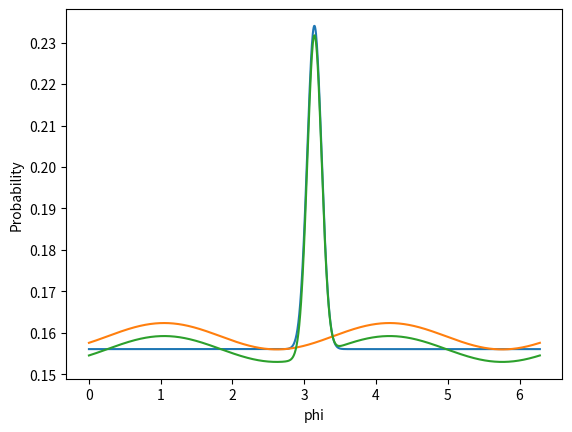
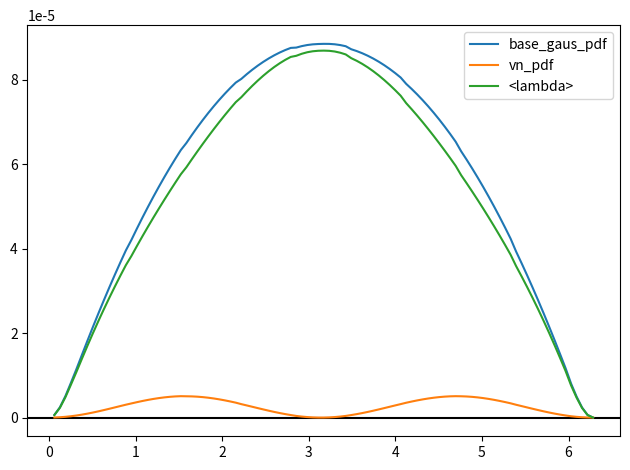

Write Python code to recreate these figures, in order.
#!/usr/bin/env python3
# -*- coding: utf-8 -*-
"""
Created on February 17 7:23 PM 2023
Created in PyCharm
Created as QGP_Scripts/integrate_pdf_var

[redacted]
"""

import numpy as np
import matplotlib.pyplot as plt
from scipy.integrate import quad
from scipy.stats import norm


def main():
    # vn_test()
    # gaus_test()
    convo_test()
    print('donzo')


def vn_test():
    func = vn_pdf
    n = 3
    v2 = 0.1
    psi = np.pi / 3
    func_args = (v2, psi, n)
    width = np.pi / 3

    # plot_pdf(func, func_args)
    plot_az_bin_example(func, func_args, 2, 2 + np.pi / 3)
    plt.show()
    widths = np.linspace(0, 2 * np.pi, 100)
    lin_terms, const_terms = [], []
    for width in widths:
        # vars_a.append(get_partition_variance_scipy(width, func, func_args))
        lin, const = get_partition_variance(func, func_args, width)
        lin_terms.append(lin)
        const_terms.append(const)
    fig, ax = plt.subplots()
    ax.plot(widths, lin_terms)
    fig, ax = plt.subplots()
    ax.plot(widths, const_terms)
    # var = get_partition_variance(func, func_args, width)
    plt.show()


def gaus_test():
    mu = 3
    sigma = 0.5
    func = norm(mu, sigma).pdf
    func_args = ()

    plot_pdf(func, func_args)
    widths = np.linspace(0, 2 * np.pi, 100)
    lin_terms, const_terms = [], []
    for width in widths:
        lin, const = get_partition_variance(func, func_args, width)
        lin_terms.append(lin)
        const_terms.append(const)
    fig, ax = plt.subplots()
    ax.plot(widths, lin_terms)
    fig, ax = plt.subplots()
    ax.plot(widths, const_terms)
    # var = get_partition_variance(func, func_args, width)
    plt.show()


def convo_test():
    mu = np.pi
    sigma = 0.1
    amp = 0.5
    func1 = base_gaus_pdf
    func1_args = (mu, sigma, amp, 1. / get_norm(func1, (mu, sigma, amp, 1)))
    # fig, ax = plt.subplots()
    plot_pdf(func1, func1_args)

    func2 = vn_pdf
    n = 2
    v2 = 0.01
    psi = np.pi / 3
    func2_args = (v2, psi, n)
    plot_pdf(func2, func2_args)

    func3 = lambda x, mu_, sigma_, base_, c_, v2_, psi_, n_, c_combo_: \
        c_combo_ * base_gaus_pdf(x, mu_, sigma_, base_, c_) * vn_pdf(x, v2_, psi_, n_)
    func3_args = (*func1_args, *func2_args, 1. / get_norm(func3, (*func1_args, *func2_args, 1)))
    plot_pdf(func3, func3_args)

    fig, ax = plt.subplots()
    fig2, ax2 = plt.subplots()
    ax.axhline(0, color='black')
    widths = np.linspace(0, 2 * np.pi, 100)
    for func, func_args in [(func1, func1_args), (func2, func2_args), (func3, func3_args)]:
        lin_terms = []
        for width in widths:
            lin, const = get_partition_variance(func, func_args, width)
            lin_terms.append(lin)
        ax.plot(widths, lin_terms, label=func.__name__)
    ax.legend()
    fig.tight_layout()
    fig2.tight_layout()
    # var = get_partition_variance(func, func_args, width)
    plt.show()


def plot_pdf(func, pars, xs=None):
    if xs is None:
        xs = np.linspace(0, 2 * np.pi, 1000)
    plt.plot(xs, func(xs, *pars))
    plt.xlabel('phi')
    plt.ylabel('Probability')


def plot_az_bin_example(func, pars, bin_low, bin_high):
    xs = np.linspace(0, 2 * np.pi, 1000)
    # plt.axhline(0, color='black')
    plot_pdf(func, pars, xs=xs)
    xs_bin = np.linspace(bin_low, bin_high, 1000)
    plt.fill_between(xs_bin, func(xs_bin, *pars), color='gray')
    plt.xlim(0, 2 * np.pi)
    plt.ylim(bottom=0)


def get_partition_variance_scipy(width, p, p_args):
    # norm = quad(p, 0, 2 * np.pi, args=p_args)
    # Need to deal with wrapping non-periodic functions!
    # def p2(x,  vn, psi, n):
    #     pass
    # p2 = lambda x, vn, psi, n: p(x, vn, psi, n)**2
    # pq = lambda x, vn, psi, n: p(x, vn, psi, n) * (1 - p(x, vn, psi, n))
    ep = quad(int_pdf, 0, 2 * np.pi, args=(width, p, p_args))[0] / (2 * np.pi)
    ep2 = quad(int_pdf2, 0, 2 * np.pi, args=(width, p, p_args))[0] / (2 * np.pi)
    # epq = quad(int_pdf, 0, 2 * np.pi, args=(width, pq, p_args))

    return ep2
    # return ep2[0] - ep[0]**2
    # print(quad(int_pdf, 0, 2 * np.pi, args=(width, p, p_args)))


def int_pdf(low_bound, width, func, func_args):
    # print(func_args)
    return quad(func, low_bound, low_bound + width, args=func_args)[0]


def int_pdf2(low_bound, width, func, func_args):
    # print(func_args)
    # print(f'low= {low_bound}, width= {width}, func: {func}, func_args: {func_args}')
    return quad(func, low_bound, low_bound + width, args=func_args)[0]**2


def get_partition_variance(func, func_args, width):
    points = 1000
    bounds = (0, 2 * np.pi)
    xs = np.linspace(*bounds, points)
    bound_range = bounds[-1] - bounds[0]
    dx = bound_range / points
    pdf = func(xs, *func_args)
    pdf_norm = np.sum(func(xs, *func_args)) * dx
    pdf /= pdf_norm
    pdf_wrap = np.append(pdf, pdf)  # To represent a periodic boundary glue duplicate array to end

    width_points = round(width / bound_range * points)
    probs = [np.sum(pdf_wrap[:width_points])]
    mids = [width / 2]
    for index in range(points):
        probs.append(probs[-1] - pdf_wrap[index] + pdf_wrap[index + width_points])
        mids.append(mids[-1] + bound_range / points)
    probs = np.array(probs) * width / width_points
    probs2 = probs**2
    pqs = probs * (1 - probs)
    epq = np.mean(pqs)
    ep = np.mean(probs)
    ep2 = np.mean(probs2)

    # fig, ax = plt.subplots()
    # ax.plot(np.linspace(bounds[0], 2 * bounds[1], 2 * points), pdf_wrap, color='blue', label='pdf')
    # ax.plot(mids, probs, color='green', label='bin probs')
    # ax.plot(mids, probs2, color='red', label='bin probs squared')
    # ax.axhline(ep, color='green', ls='--', label='expectation of p')
    # ax.axhline(ep**2, color='olive', label='(expectation of p)^2')
    # ax.axhline(ep2, color='red', ls='--', label='expectation of p^2')
    # ax.legend()
    # print(ep2, ep**2)

    return ep2 - ep**2, epq


def get_norm(func, func_args):
    points = 1000
    bounds = (0, 2 * np.pi)
    xs = np.linspace(*bounds, points)
    bound_range = bounds[-1] - bounds[0]
    dx = bound_range / points
    pdf = func(xs, *func_args)
    pdf_norm = np.sum(func(xs, *func_args)) * dx

    return pdf_norm


def get_partitions_covariance(func, func_pars, width, sep):
    points = 1000
    bounds = (0, 2 * np.pi)
    xs = np.linspace(*bounds, points)
    bound_range = bounds[-1] - bounds[0]
    dx = bound_range / points
    pdf = func(xs, *func_pars)
    norm = np.sum(func(xs, *func_pars)) * dx
    pdf /= norm
    pdf_wrap = np.append([pdf, pdf, pdf])  # To represent a periodic boundary glue duplicate array to end

    width_points = round(width / bound_range * points)
    sep_points = round(sep / bound_range * points)
    probs_a = [np.sum(pdf_wrap[:width_points])]
    probs_b = [np.sum(pdf_wrap[sep_points:sep_points + width_points])]
    mids = [width / 2]
    for index in range(points):
        probs_a.append(probs_a[-1] - pdf_wrap[index] + pdf_wrap[index + width_points])
        probs_b.append(probs_b[-1] - pdf_wrap[index + sep_points] + pdf_wrap[index + sep_points + width_points])
        mids.append(mids[-1] + bound_range / points)
    probs_a = np.array(probs_a) * width / width_points
    probs_b = np.array(probs_b) * width / width_points
    # probs_a2 = probs_a**2
    # probs_b2 = probs_b**2
    np.mean((probs_a - probs_b)**2)
    # pqs = probs * (1 - probs)
    # epq = np.mean(pqs)
    # ep = np.mean(probs)
    # ep2 = np.mean(probs2)

    # fig, ax = plt.subplots()
    # ax.plot(np.linspace(bounds[0], 2 * bounds[1], 2 * points), pdf_wrap, color='blue', label='pdf')
    # ax.plot(mids, probs, color='green', label='bin probs')
    # ax.plot(mids, probs2, color='red', label='bin probs squared')
    # ax.axhline(ep, color='green', ls='--', label='expectation of p')
    # ax.axhline(ep**2, color='olive', label='(expectation of p)^2')
    # ax.axhline(ep2, color='red', ls='--', label='expectation of p^2')
    # ax.legend()
    # print(ep2, ep**2)

    # return ep2 - ep**2, epq


def vn_pdf(phi, vn, psi, n=2):
    return (1 + 2 * vn * np.cos(n * (phi - psi))) / (2 * np.pi)


def gaus_pdf(phi, mu, sigma):
    return np.exp(-0.5 * ((phi - mu) / sigma)**2) / (sigma * np.sqrt(2 * np.pi))


def base_gaus_pdf(phi, mu, sigma, amp, normalization):
    return normalization * (1 + amp * np.exp(-0.5 * ((phi - mu) / sigma)**2))


if __name__ == '__main__':
    main()
